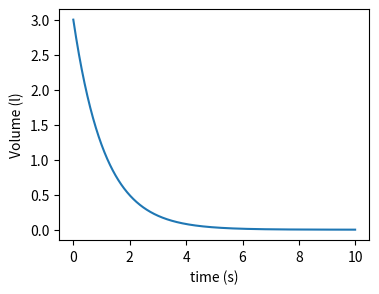

The matplotlib source for this figure:
#!/usr/bin/env python3
# -*- coding: utf-8 -*-
"""
Created on Tue Sep 15 15:07:59 2026

@author: C.Pritz
"""

# imports 
import numpy as np
import matplotlib.pyplot as plt


#Defining all the parameters
k = 0.9/100 #volume change  konstant, this constant is defined as change per dt (that is why it is divided by 100)
V0 = 3 #initial volume of the balloon 
dt = 0.01 # size of each time step
T = 10 # total time of simulation 

time = np.arange(0,T,dt)
V = np.zeros_like(time)
V[0] = V0

for i in range(1,time.size):
    dV_dt = -k*V[i-1]
    V[i] = V[i-1] + dV_dt
    
    
    
fig,ax = plt.subplots(figsize=(4,3),dpi=300)
ax.set_xlabel('time (s)')
ax.set_ylabel('Volume (l)')
plt.plot(time,V)
plt.show()
